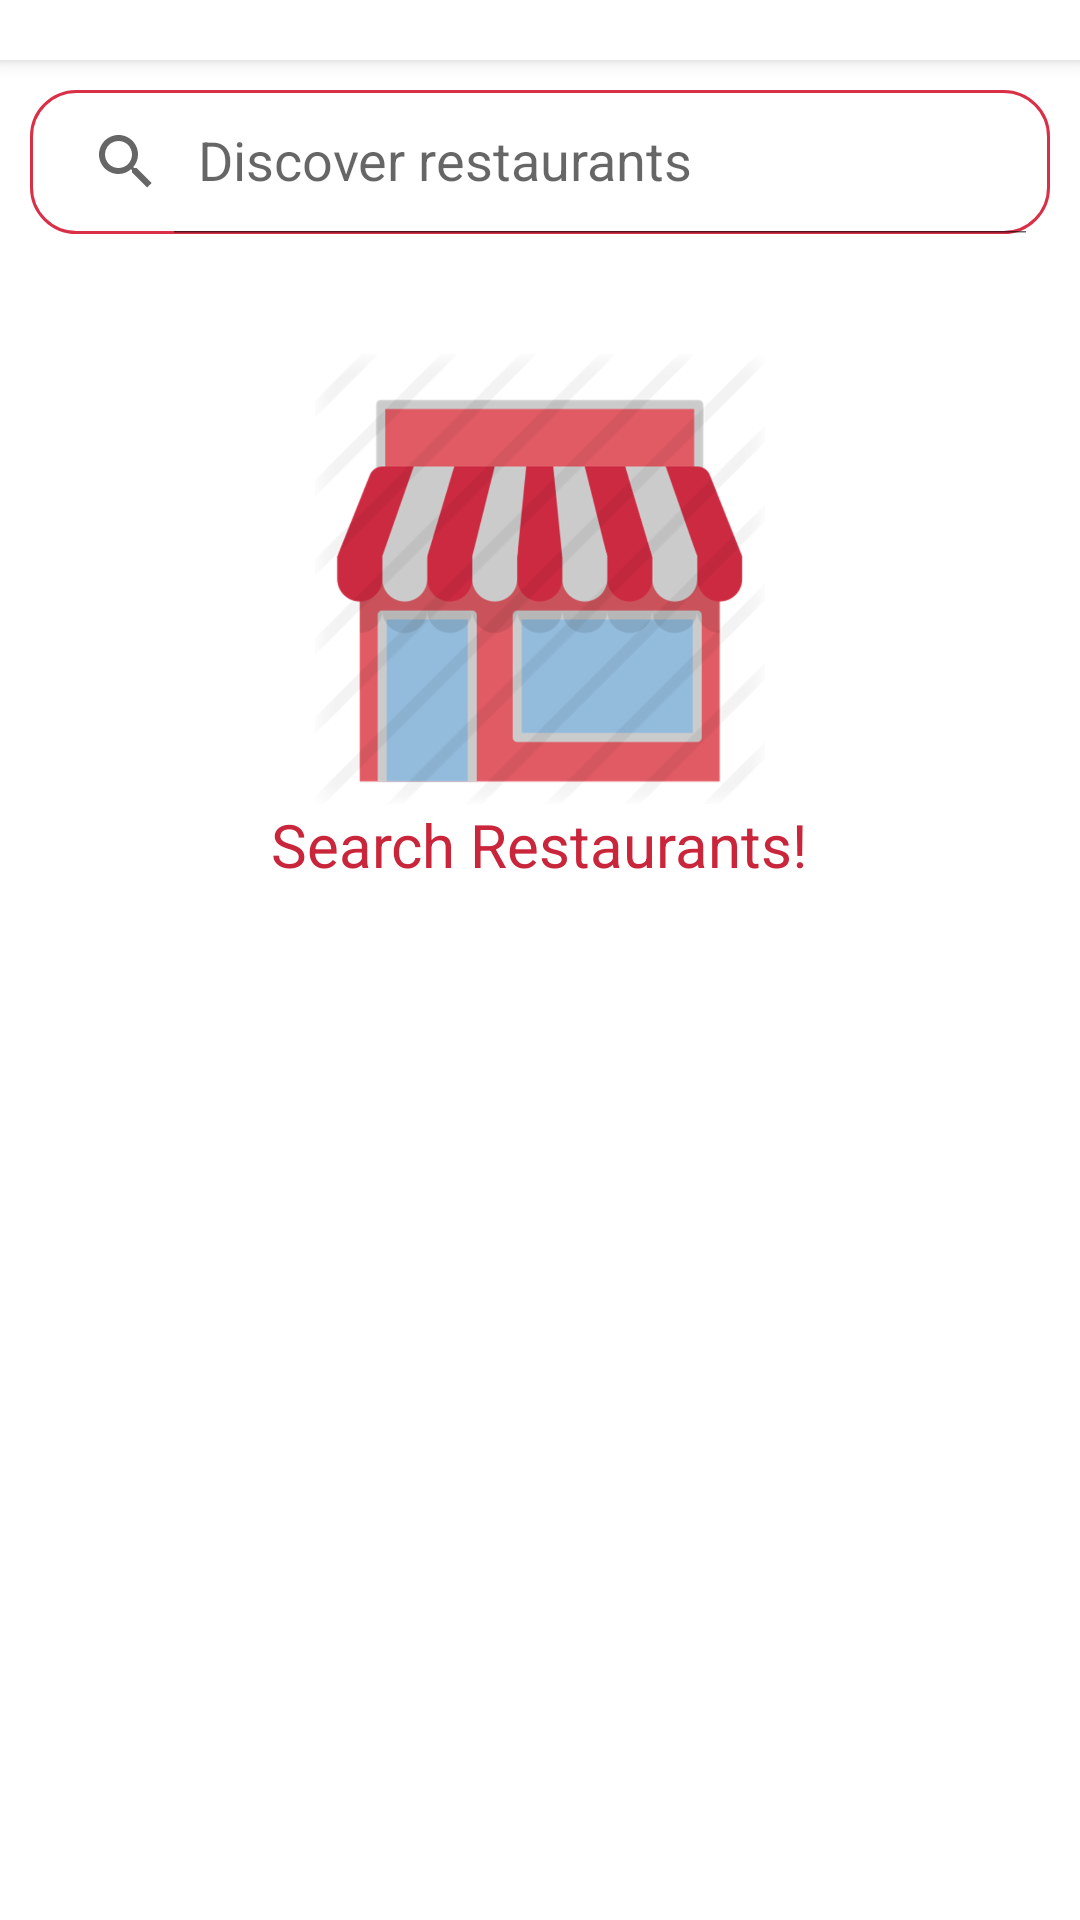

Layout XML and referenced resources for this Android screen:
<!-- AndroidManifest.xml: application theme AppTheme -->
<!-- res/layout/fragment_search.xml -->
<?xml version="1.0" encoding="utf-8"?>
<androidx.coordinatorlayout.widget.CoordinatorLayout
    xmlns:android="http://schemas.android.com/apk/res/android"
    xmlns:app="http://schemas.android.com/apk/res-auto"
    android:layout_width="match_parent"
    android:layout_height="match_parent">

    <com.google.android.material.appbar.AppBarLayout
        android:id="@+id/app_bar"
        android:layout_width="match_parent"
        android:layout_height="wrap_content"
        android:background="@color/white"
        android:fitsSystemWindows="true"
        android:theme="@style/ThemeOverlay.AppCompat.Light">

        <com.google.android.material.appbar.CollapsingToolbarLayout
            android:layout_width="match_parent"
            android:layout_height="wrap_content"
            android:fitsSystemWindows="true"
            app:expandedTitleMarginStart="@dimen/value_10dp"
            app:expandedTitleTextAppearance="@style/ExpandedAppBarTextStyle"
            app:layout_scrollFlags="scroll|snap">

            <androidx.recyclerview.widget.RecyclerView
                android:id="@+id/rv_collections"
                android:layout_width="match_parent"
                android:layout_height="wrap_content"
                android:layout_margin="@dimen/value_10dp" />

        </com.google.android.material.appbar.CollapsingToolbarLayout>

    </com.google.android.material.appbar.AppBarLayout>

    <androidx.core.widget.NestedScrollView
        android:id="@+id/nested_scroll_view"
        android:layout_width="match_parent"
        android:layout_height="match_parent"
        app:layout_behavior="@string/appbar_scrolling_view_behavior">

        <androidx.constraintlayout.widget.ConstraintLayout
            android:layout_width="match_parent"
            android:layout_height="match_parent">

            <androidx.appcompat.widget.SearchView
                android:id="@+id/searchView"
                android:background="@drawable/background_search_view"
                android:layout_width="match_parent"
                android:layout_height="wrap_content"
                android:layout_margin="@dimen/value_10dp"
                app:layout_constraintTop_toTopOf="parent"
                app:layout_constraintStart_toStartOf="parent"
                app:layout_constraintEnd_toEndOf="parent"
                app:iconifiedByDefault="false"
                app:queryHint="@string/discover_restaurants" />

            <androidx.recyclerview.widget.RecyclerView
                android:id="@+id/rv_search"
                android:layout_width="match_parent"
                android:layout_height="wrap_content"
                android:layout_marginTop="@dimen/value_10dp"
                app:layout_constraintTop_toBottomOf="@id/searchView"
                app:layout_constraintStart_toStartOf="parent" />

            <LinearLayout
                android:id="@+id/ll_search_restaurants"
                android:layout_width="match_parent"
                android:layout_height="wrap_content"
                android:layout_marginTop="@dimen/value_40dp"
                app:layout_constraintTop_toBottomOf="@id/searchView"
                app:layout_constraintBottom_toBottomOf="parent"
                app:layout_constraintStart_toStartOf="parent"
                android:orientation="vertical">

            <ImageView
                android:src="@drawable/ic_search_restaurants"
                android:layout_gravity="center"
                android:layout_width="@dimen/value_150dp"
                android:layout_height="@dimen/value_150dp" />

            <TextView
                android:layout_width="wrap_content"
                android:layout_height="wrap_content"
                android:layout_gravity="center"
                android:textColor="@color/colorPrimaryDark"
                android:textSize="@dimen/value_20sp"
                android:text="@string/search_restaurants" />

            </LinearLayout>

        </androidx.constraintlayout.widget.ConstraintLayout>

    </androidx.core.widget.NestedScrollView>

</androidx.coordinatorlayout.widget.CoordinatorLayout>
<!-- resources referenced by this layout -->
<resources>
  <color name="colorPrimaryDark">#c9253b</color>
  <color name="white">#ffffff</color>
  <dimen name="value_10dp">10dp</dimen>
  <dimen name="value_150dp">150dp</dimen>
  <dimen name="value_20sp">20sp</dimen>
  <dimen name="value_40dp">40dp</dimen>
  <!-- drawable background_search_view (drawable) -->
  <?xml version="1.0" encoding="UTF-8"?>
  <shape
      xmlns:android="http://schemas.android.com/apk/res/android"
      android:padding="12dp"
      android:shape="rectangle" >
  
      <stroke
          android:width="1dp"
          android:color="@color/colorPrimary" />
      <corners android:radius="@dimen/value_15dp" />
  
  </shape>
  <!-- drawable ic_search_restaurants: png bitmap (drawable-hdpi, 35413 bytes) -->
  <string name="discover_restaurants">Discover restaurants</string>
  <string name="search_restaurants">Search Restaurants!</string>
  <style name="ExpandedAppBarTextStyle" parent="@android:style/TextAppearance.Medium">
          <item name="android:textSize">@dimen/value_25sp</item>
          <item name="android:textStyle">normal</item>
      </style>
  <style name="AppTheme" parent="Theme.MaterialComponents.Light.NoActionBar">
          <item name="colorPrimary">@color/colorPrimary</item>
          <item name="colorPrimaryDark">@color/colorPrimaryDark</item>
          <item name="colorAccent">@color/colorAccent</item>
          <item name="fontFamily">@font/raleway_regular</item>
          <item name="bottomSheetDialogTheme">@style/AppBottomSheetDialogTheme</item>
          <item name="android:statusBarColor">@color/white</item>
      </style>
  <color name="colorPrimary">#d93047</color>
  <dimen name="value_15dp">15dp</dimen>
  <dimen name="value_25sp">25sp</dimen>
  <color name="colorAccent">@color/colorPrimary</color>
  <style name="AppBottomSheetDialogTheme" parent="Theme.Design.Light.BottomSheetDialog">
          <item name="colorPrimary">@color/colorPrimary</item>
          <item name="colorPrimaryDark">@color/colorPrimaryDark</item>
          <item name="colorAccent">@color/colorAccent</item>
          <item name="bottomSheetStyle">@style/AppModalStyle</item>
      </style>
  <style name="AppModalStyle" parent="Widget.Design.BottomSheet.Modal">
          <item name="android:background">@drawable/background_bottom_sheet</item>
      </style>
  <!-- drawable background_bottom_sheet (drawable) -->
  <?xml version="1.0" encoding="utf-8"?>
  <shape xmlns:android="http://schemas.android.com/apk/res/android">
  
      <corners
          android:topLeftRadius="20dp"
          android:topRightRadius="20dp"/>
  
      <solid android:color="@color/colorBottomSheet"/>
  </shape>
  <color name="colorBottomSheet">#faf4f4</color>
</resources>
